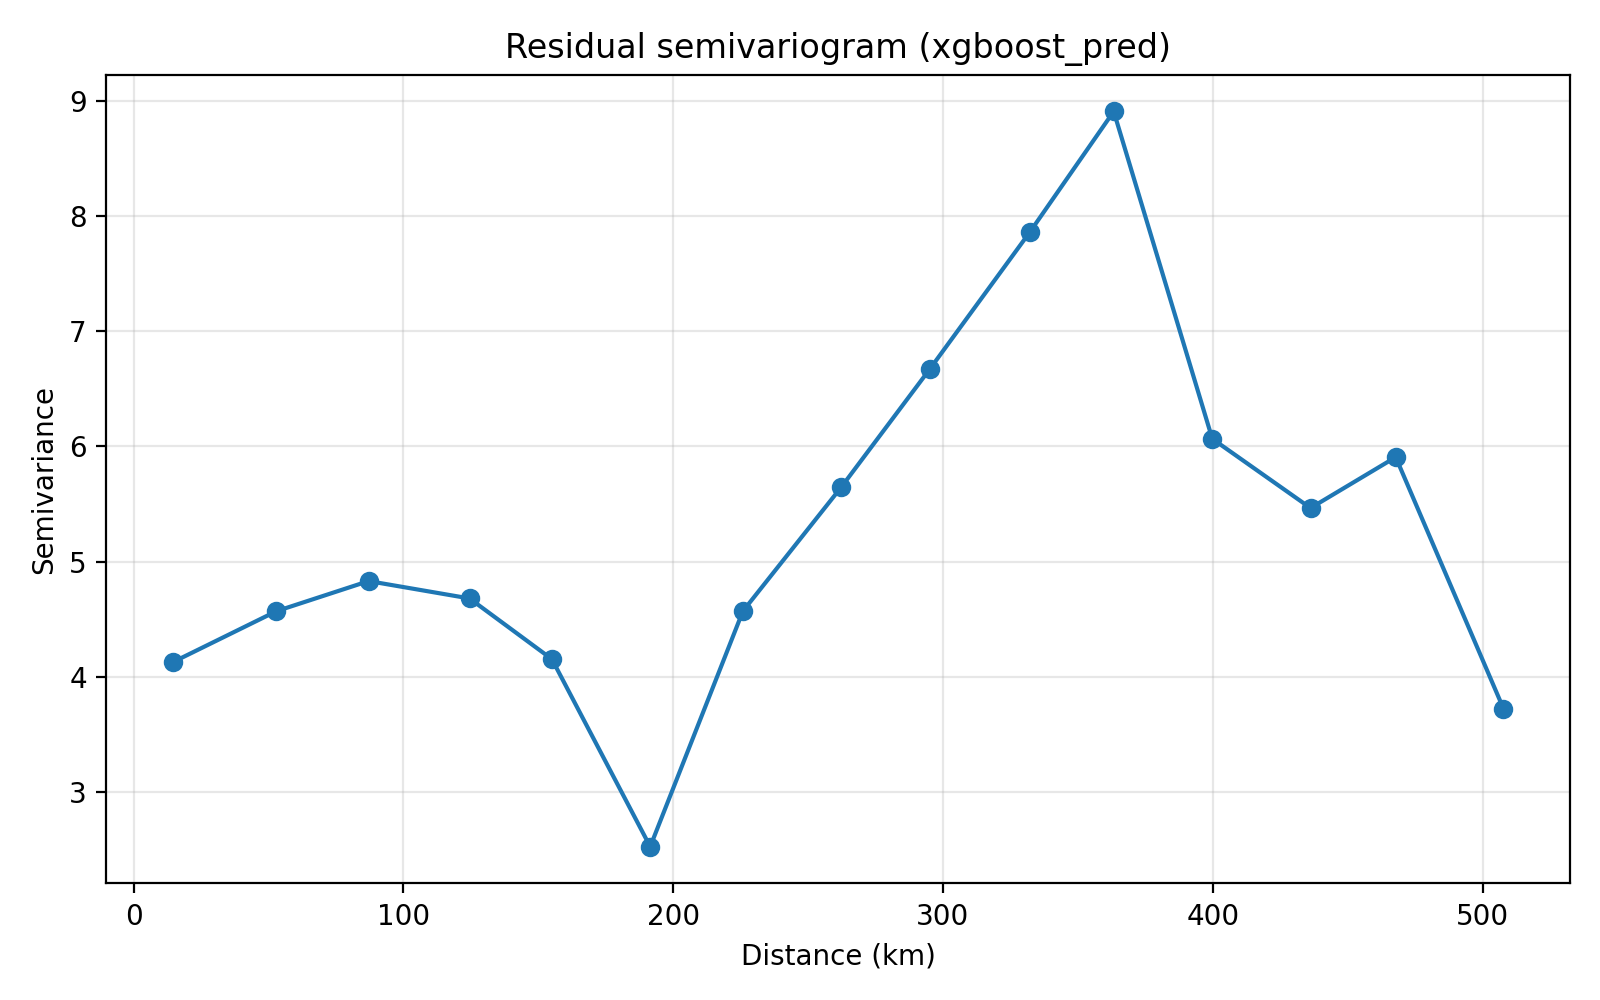

Values plotted in this chart, from the file beside it:
lag_bin, dist_from_km, dist_to_km, dist_mid_km, n_pairs, semivariance, pred_col, residual_definition
1, 0.0, 34.85, 14.53, 13737, 4.126, xgboost_pred, Value - xgboost_pred
2, 34.85, 69.71, 52.93, 14330, 4.569, xgboost_pred, Value - xgboost_pred
3, 69.71, 104.6, 87.11, 20743, 4.83, xgboost_pred, Value - xgboost_pred
4, 104.6, 139.4, 124.5, 17868, 4.679, xgboost_pred, Value - xgboost_pred
5, 139.4, 174.3, 155, 16227, 4.152, xgboost_pred, Value - xgboost_pred
6, 174.3, 209.1, 191.5, 13040, 2.525, xgboost_pred, Value - xgboost_pred
7, 209.1, 244, 225.8, 16425, 4.569, xgboost_pred, Value - xgboost_pred
8, 244, 278.8, 262.3, 20009, 5.645, xgboost_pred, Value - xgboost_pred
9, 278.8, 313.7, 295, 17482, 6.668, xgboost_pred, Value - xgboost_pred
10, 313.7, 348.5, 332.3, 11479, 7.862, xgboost_pred, Value - xgboost_pred
11, 348.5, 383.4, 363.3, 11516, 8.907, xgboost_pred, Value - xgboost_pred
12, 383.4, 418.3, 399.8, 5491, 6.065, xgboost_pred, Value - xgboost_pred
13, 418.3, 453.1, 436.3, 4808, 5.464, xgboost_pred, Value - xgboost_pred
14, 453.1, 488, 467.8, 3756, 5.906, xgboost_pred, Value - xgboost_pred
15, 488, 522.8, 507.8, 3089, 3.723, xgboost_pred, Value - xgboost_pred
